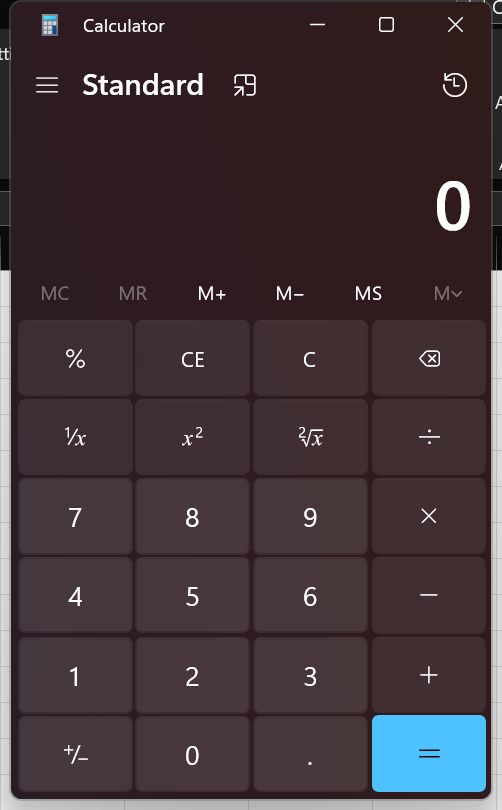
Task: Usecase for interim - Currency Converter
Workflow: CalculateTotal

Step 1: Use Application: Calculator in window 'Calculator' (applicationframehost.exe)
